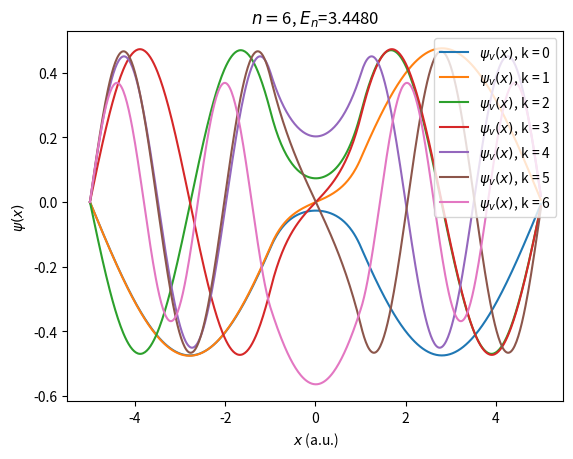

Here is the Python script that generated this plot:
# ----------------------------
# Quantum Potential Well
# ATOMIC UNITS
# V=4 for x<-1 or x>1
# ----------------------------
# Finite differences method as developed by Truhlar JCP 10 (1972) 123-132
#
# code by Jordi Faraudo
#
#
import numpy as np
import matplotlib.pyplot as plt

def Potencial(x):
   V=2*x-0.5*x**2
   return V
#Potential as a function of position
def getV(x):
    if (x<-1) or (x>1):
       potvalue = 0
    else:
       potvalue = 3.0
    return potvalue

#Discretized Schrodinger equation in n points (FROM 0 to n-1)
def Eq(n,h,x):
    F = np.zeros([n,n])
    for i in range(0,n):
        F[i,i] = -2*((h**2)*getV(x[i]) + 1)
        if i > 0:
           F[i,i-1] = 1
           if i < n-1:
              F[i,i+1] = 1
    return F

#-------------------------
# Main program
#-------------------------
# Interval for calculating the wave function [-L/2,L/2]
L = 10
xlower = -L/2.0
xupper = L/2.0

#Discretization options
h = 0.02  #discretization in space

#Create coordinates at which the solution will be calculated
x = np.arange(xlower,xupper+h,h)
#grid size (how many discrete points to use in the range [-L/2,L/2])
npoints=len(x)

print("Using",npoints, "grid points.")

#Calculation of discrete form of Schrodinger Equation
print("Calculating matrix...")
F=Eq(npoints,h,x)

#diagonalize the matrix F
print("Diagonalizing...")
eigenValues, eigenVectors = np.linalg.eig(F)

#Order results by eigenvalue
# w ordered eigenvalues and vs ordered eigenvectors
idx = eigenValues.argsort()[::-1]
w = eigenValues[idx]
vs = eigenVectors[:,idx]

#Energy Level
E = - w/(2.0*h**2)

#Print Energy Values
print("RESULTS:")
for k in range(0,7):
  Erel=E[k]/4.0  #ratio between energy level and potential well
  print("State ",k,": Energy = %.4f" %E[k],', E/V='+'{:.4f}'.format(Erel))

#Init Wavefunction (empty list with npoints elements)
psi = [None]*npoints

#Calculation of normalised Wave Functions
for k in range(0,len(w)):
	psi[k] = vs[:,k]
	integral = h*np.dot(psi[k],psi[k])
	psi[k] = psi[k]/integral**0.5

#Plot Wave functions
print("Plotting")

#v = int(input("\n Quantum Number (enter 0 for ground state):\n>"))
for v in range(0,7):
	plt.plot(x,psi[v],label=r'$\psi_v(x)$, k = ' + str(v))
	plt.title(r'$n=$'+ str(v) + r', $E_n$=' + '{:.4f}'.format(E[v]))
	plt.legend()
	plt.xlabel(r'$x$ (a.u.)')
	plt.ylabel(r'$\psi(x)$')
	plt.show()

print("Bye")
